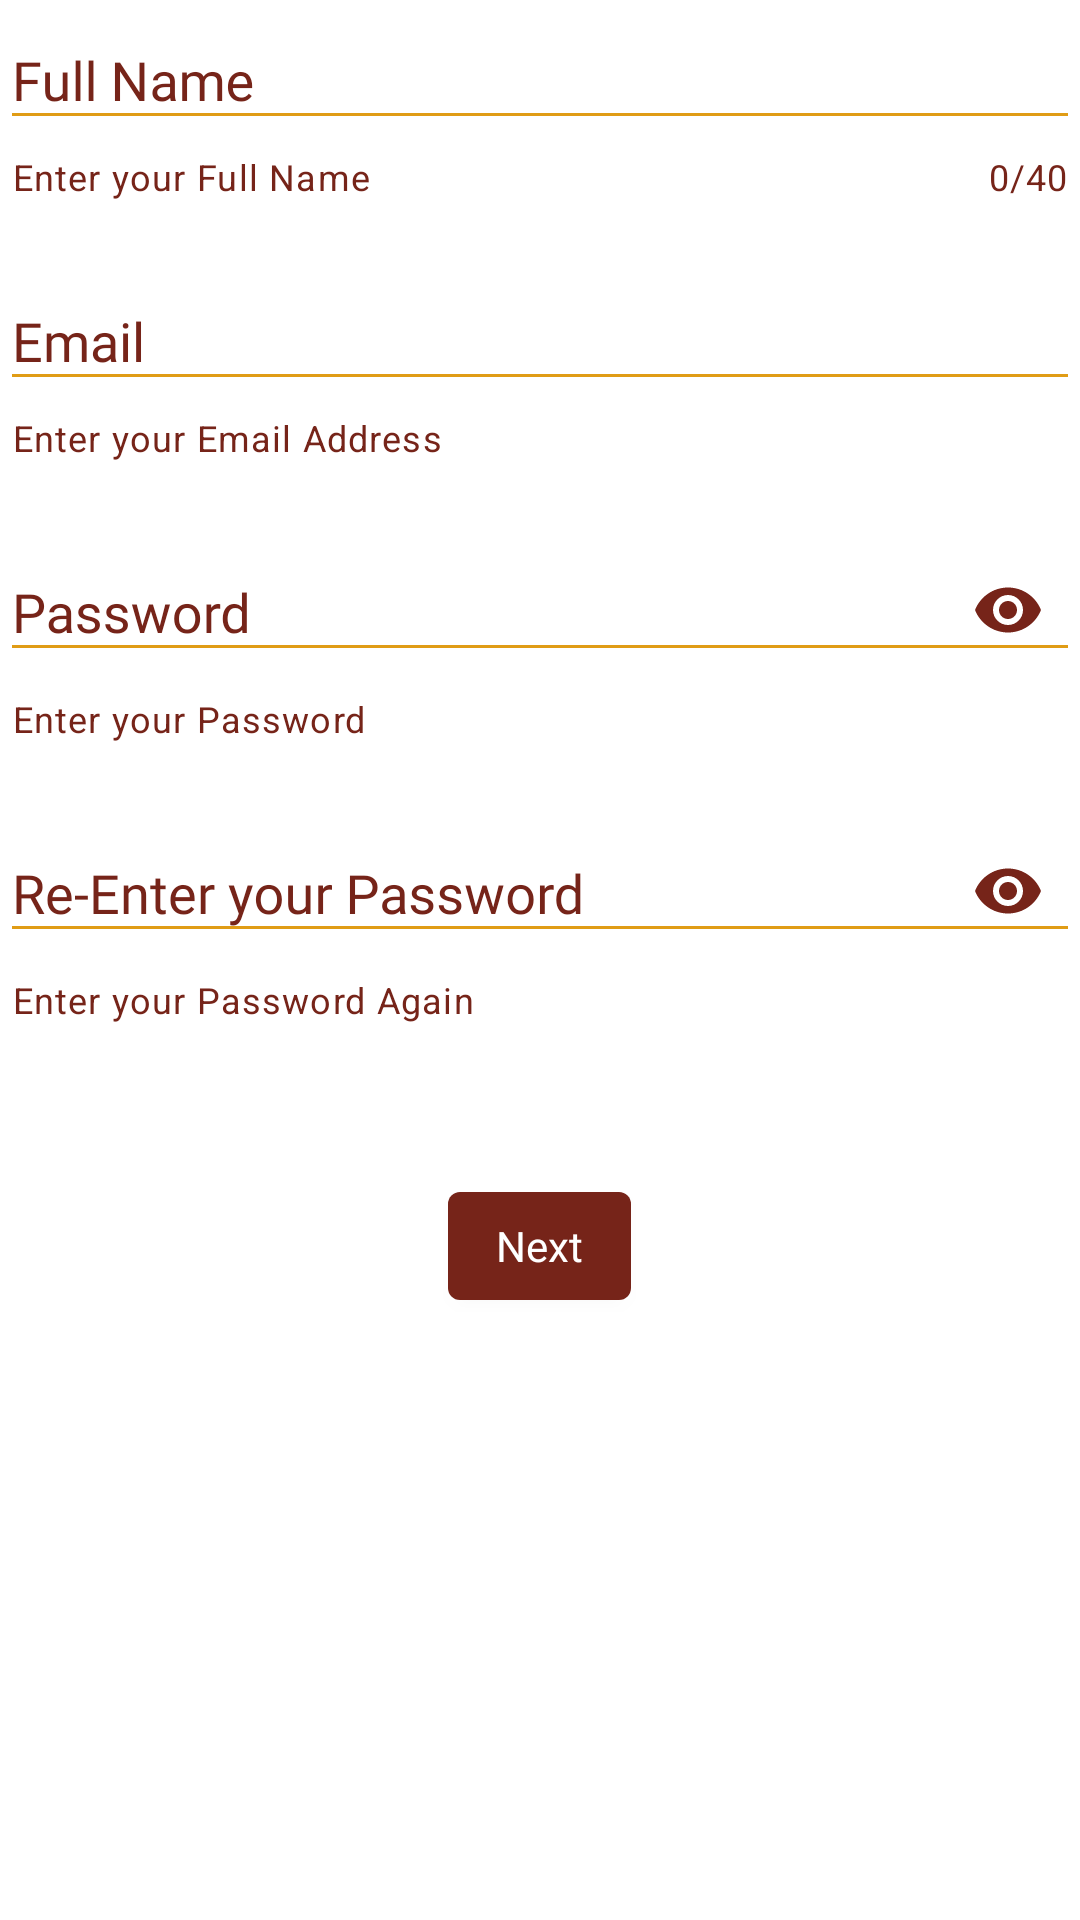

Here is an Android app screen rendered from its layout file. Give the layout XML and the strings, colors and styles it references.
<!-- AndroidManifest.xml: application theme Theme.TeamSync -->
<!-- res/layout/fragment_credentials.xml -->
<?xml version="1.0" encoding="utf-8"?>
<RelativeLayout
    android:layout_width="wrap_content"
    android:layout_height="wrap_content"
    xmlns:android="http://schemas.android.com/apk/res/android">

    <RelativeLayout android:id="@+id/credentialsFragment"
        xmlns:tools="http://schemas.android.com/tools"
        android:layout_width="match_parent"
        android:layout_height="wrap_content"
        xmlns:app="http://schemas.android.com/apk/res-auto"
        tools:context=".fragments.credentialsFragment">

        <com.google.android.material.textfield.TextInputLayout
            android:id="@+id/fullNameInput"
            android:layout_width="match_parent"
            android:layout_height="wrap_content"
            android:hint="Full Name"
            app:endIconMode="clear_text"
            app:counterEnabled="true"
            app:counterMaxLength="40"
            app:helperText="Enter your Full Name"
            app:errorEnabled="true"
            style="@style/Theme.Login">

            <com.google.android.material.textfield.TextInputEditText
                android:id="@+id/fullNameInputTxt"
                android:layout_width="match_parent"
                android:layout_height="wrap_content"
                android:textColor="@color/maroon"
                android:inputType="text"
                android:fontFamily="@font/nunito">
            </com.google.android.material.textfield.TextInputEditText>

        </com.google.android.material.textfield.TextInputLayout>

        <com.google.android.material.textfield.TextInputLayout
            android:id="@+id/emailInput"
            android:layout_width="match_parent"
            android:layout_height="wrap_content"
            android:layout_below="@+id/fullNameInput"
            android:hint="Email"
            app:endIconMode="clear_text"
            android:layout_marginTop="20dp"
            app:helperText="Enter your Email Address"
            app:errorEnabled="true"
            style="@style/Theme.Login">

            <com.google.android.material.textfield.TextInputEditText
                android:id="@+id/emailInputTxt"
                android:layout_width="match_parent"
                android:layout_height="wrap_content"
                android:textColor="@color/maroon"
                android:inputType="textEmailAddress"
                android:fontFamily="@font/nunito">
            </com.google.android.material.textfield.TextInputEditText>

        </com.google.android.material.textfield.TextInputLayout>

        <com.google.android.material.textfield.TextInputLayout
            android:id="@+id/passwordInput"
            android:layout_width="match_parent"
            android:layout_height="wrap_content"
            android:layout_below="@+id/emailInput"
            android:hint="Password"
            app:endIconMode="password_toggle"
            android:layout_marginTop="20dp"
            app:helperText="Enter your Password"
            app:errorEnabled="true"
            style="@style/Theme.Login">

            <com.google.android.material.textfield.TextInputEditText
                android:id="@+id/passwordInputTxt"
                android:layout_width="match_parent"
                android:layout_height="wrap_content"
                android:textColor="@color/maroon"
                android:inputType="textPassword"
                android:fontFamily="@font/nunito">
            </com.google.android.material.textfield.TextInputEditText>

        </com.google.android.material.textfield.TextInputLayout>

        <com.google.android.material.textfield.TextInputLayout
            android:id="@+id/rePasswordInput"
            android:layout_width="match_parent"
            android:layout_height="wrap_content"
            android:layout_below="@+id/passwordInput"
            android:hint="Re-Enter your Password"
            app:endIconMode="password_toggle"
            android:layout_marginTop="20dp"
            app:helperText="Enter your Password Again"
            app:errorEnabled="true"
            style="@style/Theme.Login">

            <com.google.android.material.textfield.TextInputEditText
                android:id="@+id/rePasswordInputTxt"
                android:layout_width="match_parent"
                android:layout_height="wrap_content"
                android:textColor="@color/maroon"
                android:inputType="textPassword"
                android:fontFamily="@font/nunito">
            </com.google.android.material.textfield.TextInputEditText>

        </com.google.android.material.textfield.TextInputLayout>

        <com.google.android.material.button.MaterialButton
            android:id="@+id/nextBtn"
            android:layout_width="wrap_content"
            android:layout_height="wrap_content"
            android:layout_below="@id/rePasswordInput"
            android:layout_marginTop="50dp"
            android:fontFamily="@font/nunito"
            android:text="Next"
            android:layout_centerHorizontal="true"
            android:textColor="@color/white"
            style="@style/Widget.App.textField"/>

    </RelativeLayout>

</RelativeLayout>
<!-- resources referenced by this layout -->
<resources>
  <color name="maroon">#762419</color>
  <color name="white">#FFFFFFFF</color>
  <style name="Theme.Login" parent="Widget.MaterialComponents.TextInputLayout.OutlinedBox">
          <item name="materialThemeOverlay">@style/ThemeOverlay.App.ExposedDropdownMenu</item>
          <item name="helperTextTextColor">@color/maroon</item>
          <item name="placeholderTextColor">@color/maroon</item>
          <item name="counterTextColor">@color/maroon</item>
          <item name="cursorColor">@color/gold</item>
          <item name="hintTextColor">@color/maroon</item>
          <item name="android:textColorHint">@color/maroon</item>
          <item name="endIconTint">@color/maroon</item>
      </style>
  <style name="Widget.App.textField" parent="Widget.MaterialComponents.TextInputLayout.OutlinedBox">
          <item name="materialThemeOverlay">@style/ThemeOverlay.App.ExposedDropdownMenu</item>
          <item name="helperTextTextColor">@color/white</item>
          <item name="boxStrokeColor">@color/gold</item>
          <item name="placeholderTextColor">@color/gold</item>
          <item name="counterTextColor">@color/white</item>
          <item name="cursorColor">@color/white</item>
          <item name="hintTextColor">@color/gold</item>
          <item name="android:textColorHint">@color/gold</item>
      </style>
  <style name="Theme.TeamSync" parent="Theme.MaterialComponents.DayNight.NoActionBar">
          <item name="colorPrimary">@color/maroon</item>
          <item name="colorPrimaryDark">@color/maroon</item>
          <item name="colorSecondary">@color/gold</item>
          <item name="android:textColorPrimary">@color/maroon</item>
          <item name="android:textColorSecondary">@color/gold</item>
          <item name="colorSurface">@color/gold</item>
      </style>
  <style name="ThemeOverlay.App.ExposedDropdownMenu" parent="">
          <item name="colorSurface">@color/maroon</item>
          <item name="colorOnSurface">@color/maroon</item>
      </style>
  <color name="gold">#E09C15</color>
</resources>
